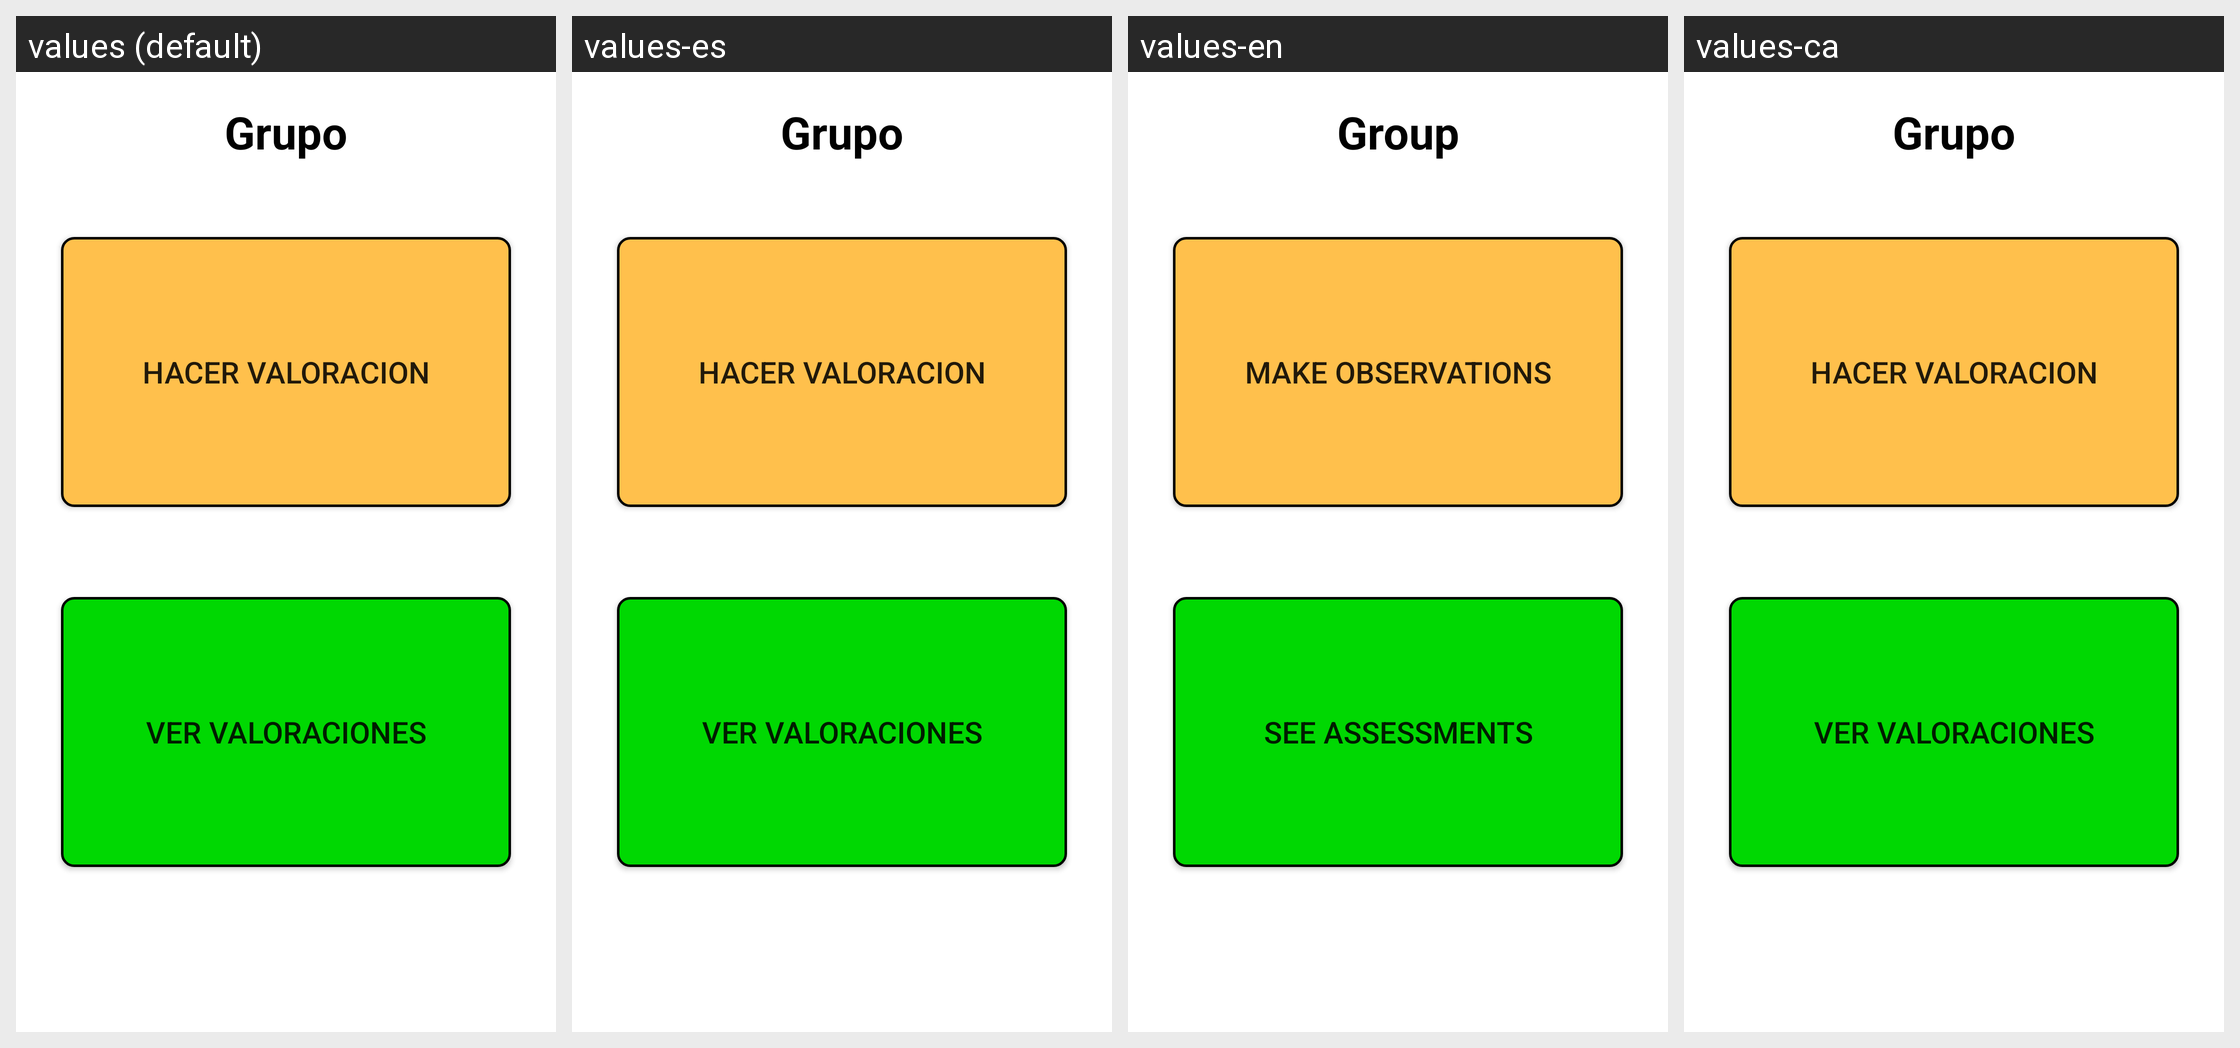

This grid shows one Android layout under several languages. Give, for every string resource on the screen, its name, the default text and each shown locale's text.
Android screen res/layout/grupo_item.xml rendered under 4 locales, left to right: values (default), values-es, values-en, values-ca. Device: Nexus 5 (rendered at 1080×1920; each locale shown at half size, 540×960, under a caption strip naming it); theme Theme.AndroidProyecto2.
Strings drawn on this screen, with the default value and each locale's value (text and hints the layout hard-codes, and strings that could not be matched under every locale, appear in the picture but are not listed):

grupo
  values: Grupo
  values-es: Grupo
  values-en: Group
  values-ca: Grupo  [not translated; the default value is used]

hacerValoracion
  values: Hacer Valoracion
  values-es: Hacer Valoracion
  values-en: Make observations
  values-ca: Hacer Valoracion  [not translated; the default value is used]

verValoraciones
  values: Ver Valoraciones
  values-es: Ver Valoraciones
  values-en: See Assessments
  values-ca: Ver Valoraciones  [not translated; the default value is used]
